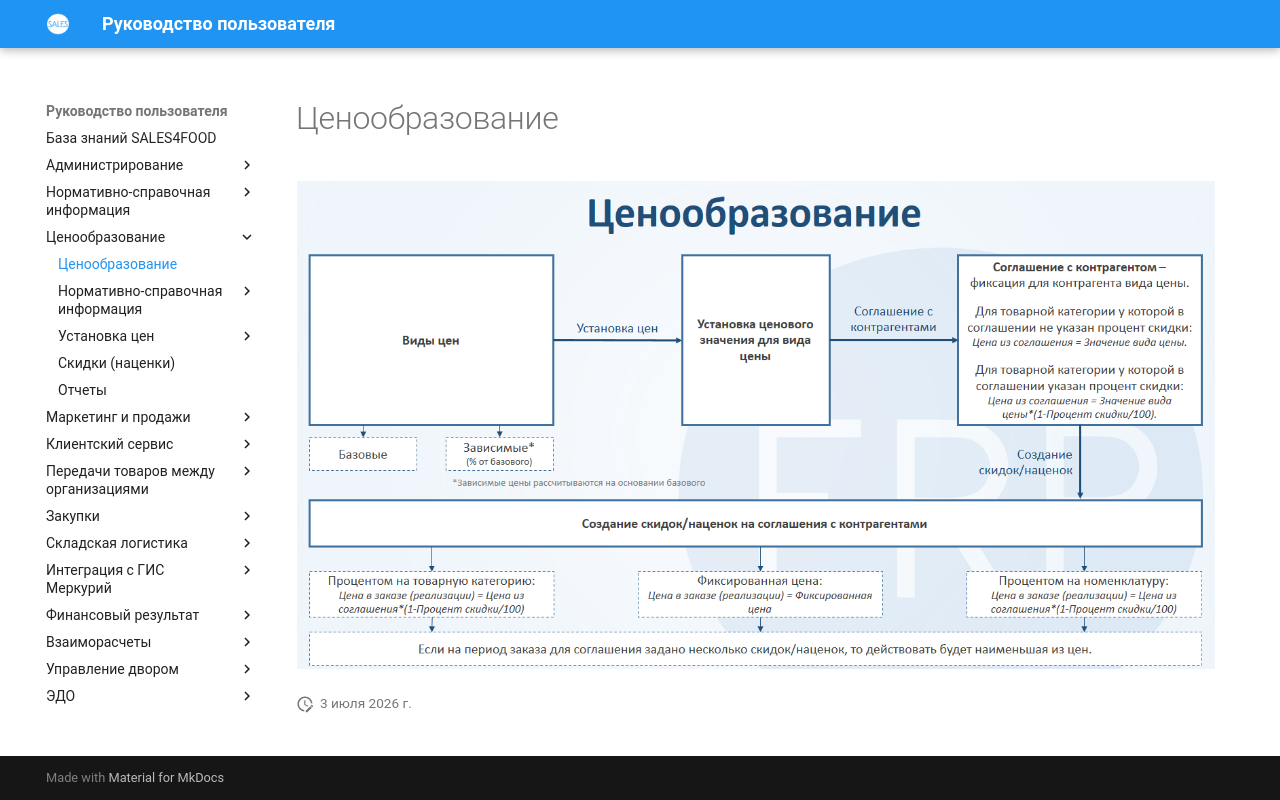

repository: Konstanta-it/sales4food · page: Pricing/PricesAndDiscounts/index.html · generator: mkdocs

# Ценообразование

![2020-09-04_1403](PricesAndDiscounts.assets/2020-09-04_1403.png)
